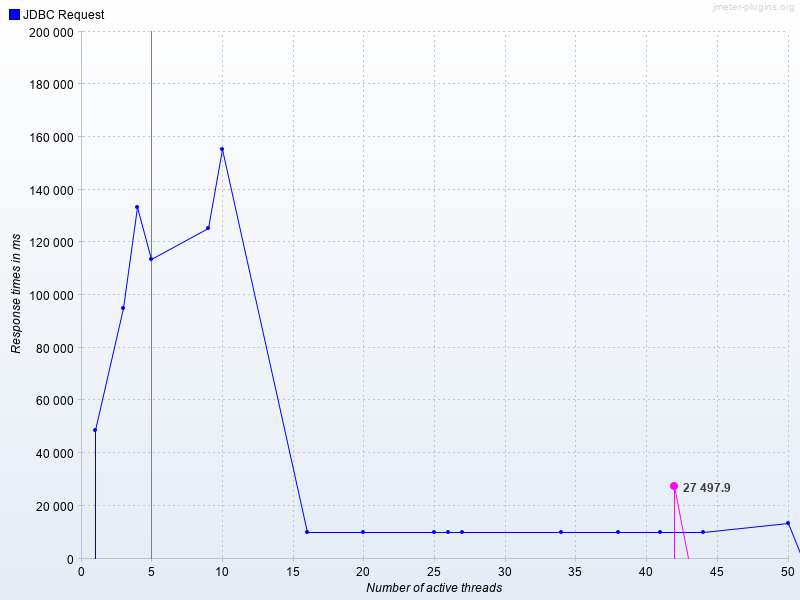

The file beside this chart, header and first rows:
Number of active threads, Average JDBC Request, JDBC Request
1, , 48619
3, , 95171
4, , 133307
5, , 113577
9, , 125474
10, , 155445
16, , 10002
20, , 10000
25, , 10001
26, , 10001
27, , 10001
34, , 10001
38, , 10001
41, , 10001
42, 27498, 
44, , 10001
50, , 13519
